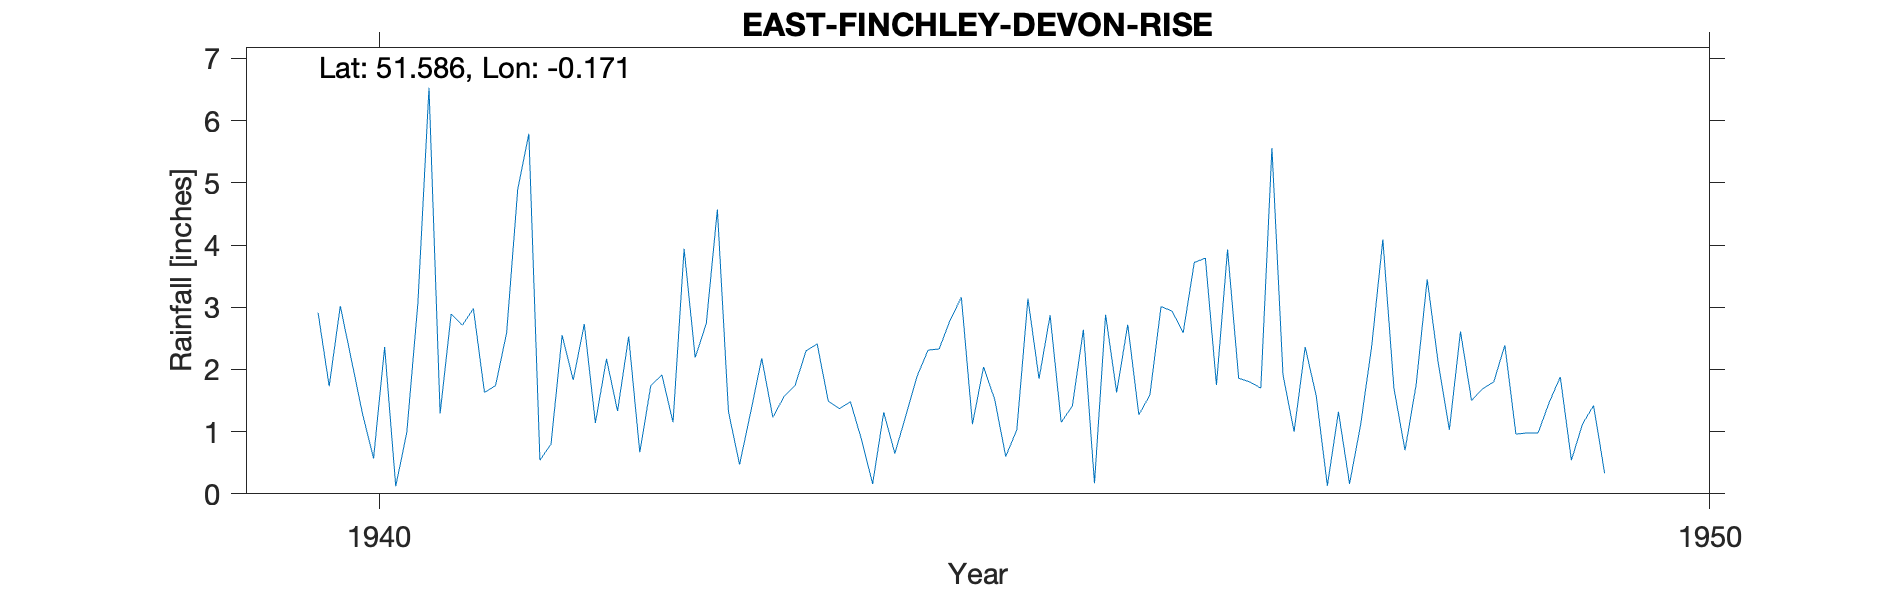

The file beside this chart, header and first rows:
EAST-FINCHLEY-DEVON-RISE, , , , , , , , , , , , , , , , , , , , 
Grid ref, TQ268890, Long, -0.1712, Lat, 51.59, Elevation, 250, ft., , , , , , , , , , , , 
Station no, 862/9, , , , , , , , , , , , , , , , , , , 
, 1931, 1932, 1933, 1934, 1935, 1936, 1937, 1938, 1939, 1940, 1941, 1942, 1943, 1944, 1945, 1946, 1947, 1948, 1949, 1950
January, , , , , , , , , , 2.91, 2.89, 2.73, 4.57, 1.48, 2.04, 1.63, 1.8, 4.09, 0.96, 
February, , , , , , , , , , 1.73, 2.71, 1.14, 1.32, 0.87, 1.52, 2.72, 1.7, 1.7, 0.98, 
March, , , , , , , , , , 3.02, 2.98, 2.17, 0.47, 0.16, 0.6, 1.27, 5.56, 0.7, 0.98, 
April, , , , , , , , , , 2.16, 1.63, 1.33, 1.31, 1.31, 1.03, 1.59, 1.91, 1.75, 1.47, 
May, , , , , , , , , , 1.29, 1.74, 2.53, 2.18, 0.65, 3.14, 3.01, 1, 3.45, 1.88, 
June, , , , , , , , , , 0.57, 2.59, 0.67, 1.23, 1.26, 1.85, 2.94, 2.36, 2.1, 0.54, 
July, , , , , , , , , , 2.36, 4.9, 1.74, 1.56, 1.89, 2.87, 2.59, 1.57, 1.03, 1.12, 
August, , , , , , , , , , 0.12, 5.79, 1.91, 1.74, 2.31, 1.15, 3.72, 0.13, 2.61, 1.42, 
September, , , , , , , , , , 0.99, 0.54, 1.15, 2.3, 2.33, 1.41, 3.79, 1.32, 1.5, 0.33, 
October, , , , , , , , , , 3.07, 0.8, 3.94, 2.41, 2.8, 2.64, 1.75, 0.16, 1.69, , 
November, , , , , , , , , , 6.53, 2.55, 2.19, 1.49, 3.16, 0.17, 3.93, 1.11, 1.8, , 
December, , , , , , , , , , 1.29, 1.83, 2.74, 1.37, 1.12, 2.88, 1.86, 2.38, 2.39, , 
Total, , , , , , , , , , 26.04, 30.95, 24.24, 21.95, 19.34, 21.3, 30.8, 21, 24.81, , 
NGR is mid point of Devon Rise in East F…, , , , , , , , , , , , , , , , , , , , 
1940s record has NGR of TQ263893, which …, , , , , , , , , , , , , , , , , , , , 
